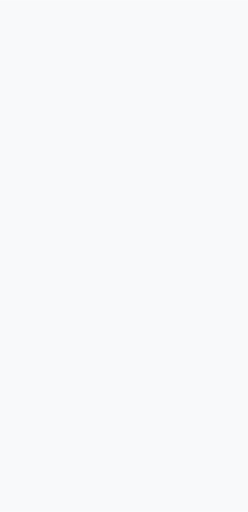
t = 0.00 s
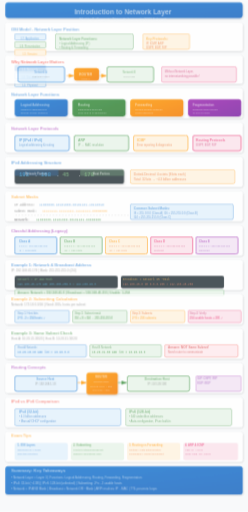
t = 0.39 s
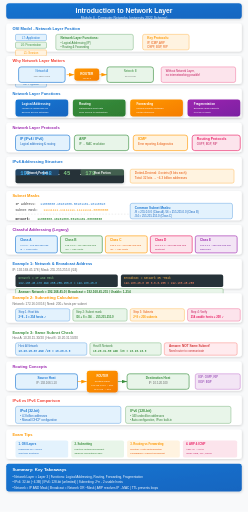
t = 0.76 s
t = 0.95 s: frame unchanged from t = 0.76 s, image omitted
t = 1.33 s: frame unchanged from t = 0.76 s, image omitted
t = 1.70 s: frame unchanged from t = 0.76 s, image omitted

The animated SVG that drew these frames (rendered in a browser with its animation timeline set to each time). Animation: 5 CSS @keyframes rules; one cycle of 1.70 s.

<svg xmlns="http://www.w3.org/2000/svg" viewBox="0 0 800 1650">
  <defs>
    <linearGradient id="bgGrad" x1="0%" y1="0%" x2="0%" y2="100%">
      <stop offset="0%" stop-color="#f8f9fa"/>
      <stop offset="100%" stop-color="#e3f2fd"/>
    </linearGradient>
    <linearGradient id="blueGrad" x1="0%" y1="0%" x2="100%" y2="100%">
      <stop offset="0%" stop-color="#1976d2"/>
      <stop offset="100%" stop-color="#1565c0"/>
    </linearGradient>
    <linearGradient id="greenGrad" x1="0%" y1="0%" x2="100%" y2="100%">
      <stop offset="0%" stop-color="#388e3c"/>
      <stop offset="100%" stop-color="#2e7d32"/>
    </linearGradient>
    <linearGradient id="orangeGrad" x1="0%" y1="0%" x2="100%" y2="100%">
      <stop offset="0%" stop-color="#ff9800"/>
      <stop offset="100%" stop-color="#f57c00"/>
    </linearGradient>
    <linearGradient id="purpleGrad" x1="0%" y1="0%" x2="100%" y2="100%">
      <stop offset="0%" stop-color="#9c27b0"/>
      <stop offset="100%" stop-color="#7b1fa2"/>
    </linearGradient>
    <linearGradient id="redGrad" x1="0%" y1="0%" x2="100%" y2="100%">
      <stop offset="0%" stop-color="#f44336"/>
      <stop offset="100%" stop-color="#d32f2f"/>
    </linearGradient>
    <filter id="shadow" x="-20%" y="-20%" width="140%" height="140%">
      <feDropShadow dx="2" dy="3" stdDeviation="3" flood-opacity="0.15"/>
    </filter>
    <marker id="arrowBlue" markerWidth="10" markerHeight="10" refX="9" refY="3" orient="auto">
      <path d="M0,0 L0,6 L9,3 z" fill="#1976d2"/>
    </marker>
    <marker id="arrowGreen" markerWidth="10" markerHeight="10" refX="9" refY="3" orient="auto">
      <path d="M0,0 L0,6 L9,3 z" fill="#388e3c"/>
    </marker>
    <marker id="arrowOrange" markerWidth="10" markerHeight="10" refX="9" refY="3" orient="auto">
      <path d="M0,0 L0,6 L9,3 z" fill="#ff9800"/>
    </marker>
  </defs>
  
  <style>
    @keyframes fadeInSlide {
      from { opacity: 0; transform: translateY(20px); }
      to { opacity: 1; transform: translateY(0); }
    }
    @keyframes scaleIn {
      from { opacity: 0; transform: scale(0.85); }
      to { opacity: 1; transform: scale(1); }
    }
    @keyframes textReveal {
      from { opacity: 0; transform: translateX(-10px); }
      to { opacity: 1; transform: translateX(0); }
    }
    @keyframes pulse {
      0%, 100% { transform: scale(1); }
      50% { transform: scale(1.03); }
    }
    @keyframes drawLine {
      from { stroke-dashoffset: 300; }
      to { stroke-dashoffset: 0; }
    }
    .step { animation: fadeInSlide 0.6s ease-out; }
    .step rect {
      animation: scaleIn 0.5s cubic-bezier(0.34, 1.56, 0.64, 1);
      transform-origin: center;
    }
    .step text { animation: textReveal 0.4s ease-out 0.2s backwards; }
    .step title { animation: textReveal 0.5s ease-out; }
    .draw-anim {
      stroke-dasharray: 300;
      stroke-dashoffset: 300;
      animation: drawLine 1.5s ease-out forwards;
    }
  </style>

  <rect width="800" height="1650" fill="#f8f9fa"/>

  <!-- STEP 0: Title -->
  <g class="step" id="step0" data-narration="Welcome to Module 4: Introduction to Network Layer. This layer is Layer 3 of the OSI model and enables communication across different networks.">
    <rect x="20" y="10" width="760" height="50" rx="10" fill="url(#blueGrad)" filter="url(#shadow)"/>
    <text x="400" y="42" font-family="Arial, sans-serif" font-size="22" font-weight="bold" fill="white" text-anchor="middle">Introduction to Network Layer</text>
    <text x="400" y="62" font-family="Arial, sans-serif" font-size="11" fill="#e3f2fd" text-anchor="middle">Module 4 - Computer Networks (university 2022 Scheme)</text>
  </g>

  <!-- STEP 1: OSI Model Overview -->
  <g class="step" id="step1" data-narration="The Network Layer sits at Layer 3 in the OSI model, between the Data Link Layer and Transport Layer, providing logical addressing and routing.">
    <rect x="20" y="75" width="760" height="90" rx="8" fill="white" filter="url(#shadow)"/>
    <text x="40" y="95" font-family="Arial, sans-serif" font-size="13" font-weight="bold" fill="#1976d2">OSI Model - Network Layer Position</text>
    
    <!-- OSI Layers -->
    <rect x="50" y="110" width="100" height="20" rx="4" fill="#e3f2fd" stroke="#1976d2" stroke-width="1"/>
    <text x="100" y="124" font-family="Arial, sans-serif" font-size="9" fill="#1976d2" text-anchor="middle">L7: Application</text>
    
    <rect x="50" y="135" width="100" height="20" rx="4" fill="#e8f5e9" stroke="#388e3c" stroke-width="1"/>
    <text x="100" y="149" font-family="Arial, sans-serif" font-size="9" fill="#388e3c" text-anchor="middle">L6: Presentation</text>
    
    <rect x="50" y="160" width="100" height="20" rx="4" fill="#fff3e0" stroke="#ff9800" stroke-width="1"/>
    <text x="100" y="174" font-family="Arial, sans-serif" font-size="9" fill="#ff9800" text-anchor="middle">L5: Session</text>
    
    <rect x="50" y="185" width="100" height="20" rx="4" fill="#ffebee" stroke="#f44336" stroke-width="1"/>
    <text x="100" y="199" font-family="Arial, sans-serif" font-size="9" fill="#f44336" text-anchor="middle">L4: Transport</text>
    
    <!-- Network Layer Highlight -->
    <rect x="50" y="210" width="100" height="20" rx="4" fill="url(#blueGrad)" filter="url(#shadow)"/>
    <text x="100" y="224" font-family="Arial, sans-serif" font-size="9" font-weight="bold" fill="white" text-anchor="middle">L3: Network</text>
    
    <rect x="50" y="235" width="100" height="20" rx="4" fill="#e3f2fd" stroke="#1976d2" stroke-width="1"/>
    <text x="100" y="249" font-family="Arial, sans-serif" font-size="9" fill="#1976d2" text-anchor="middle">L2: Data Link</text>
    
    <rect x="50" y="260" width="100" height="20" rx="4" fill="#e3f2fd" stroke="#1976d2" stroke-width="1"/>
    <text x="100" y="274" font-family="Arial, sans-serif" font-size="9" fill="#1976d2" text-anchor="middle">L1: Physical</text>
    
    <!-- Key functions box -->
    <rect x="180" y="110" width="250" height="50" rx="6" fill="#e8f5e9" stroke="#388e3c" stroke-width="1"/>
    <text x="195" y="125" font-family="Arial, sans-serif" font-size="10" font-weight="bold" fill="#388e3c">Network Layer Functions:</text>
    <text x="195" y="140" font-family="Arial, sans-serif" font-size="9" fill="#2e7d32">• Logical Addressing (IP)</text>
    <text x="195" y="153" font-family="Arial, sans-serif" font-size="9" fill="#2e7d32">• Routing &amp; Forwarding</text>
    
    <!-- Protocol icons -->
    <rect x="460" y="110" width="150" height="50" rx="6" fill="#fff3e0" stroke="#ff9800" stroke-width="1"/>
    <text x="475" y="125" font-family="Arial, sans-serif" font-size="10" font-weight="bold" fill="#ff9800">Key Protocols:</text>
    <text x="475" y="140" font-family="Arial, sans-serif" font-size="9" fill="#e65100">IP, ICMP, ARP</text>
    <text x="475" y="153" font-family="Arial, sans-serif" font-size="9" fill="#e65100">OSPF, BGP, RIP</text>
  </g>

  <!-- STEP 2: Why Network Layer Matters -->
  <g class="step" id="step2" data-narration="The Network Layer is crucial because it enables communication between devices on different networks, forming the backbone of the internet.">
    <rect x="20" y="180" width="760" height="90" rx="8" fill="white" filter="url(#shadow)"/>
    <text x="40" y="200" font-family="Arial, sans-serif" font-size="13" font-weight="bold" fill="#f44336">Why Network Layer Matters</text>
    
    <!-- Visual: Two networks connected by router -->
    <rect x="60" y="215" width="150" height="50" rx="8" fill="#e3f2fd" stroke="#1976d2" stroke-width="2"/>
    <text x="135" y="232" font-family="Arial, sans-serif" font-size="9" fill="#1976d2" text-anchor="middle">Network A</text>
    <text x="135" y="246" font-family="Arial, sans-serif" font-size="8" fill="#666" text-anchor="middle">192.168.1.0/24</text>
    
    <!-- Router -->
    <rect x="240" y="220" width="80" height="40" rx="8" fill="url(#orangeGrad)" filter="url(#shadow)"/>
    <text x="280" y="240" font-family="Arial, sans-serif" font-size="10" font-weight="bold" fill="white" text-anchor="middle">ROUTER</text>
    <text x="280" y="253" font-family="Arial, sans-serif" font-size="8" fill="white" text-anchor="middle">Layer 3</text>
    
    <!-- Arrow -->
    <path d="M215,240 L240,240" stroke="#ff9800" stroke-width="2" marker-end="url(#arrowOrange)"/>
    <path d="M320,240 L345,240" stroke="#ff9800" stroke-width="2" marker-end="url(#arrowOrange)"/>
    
    <!-- Network B -->
    <rect x="345" y="215" width="150" height="50" rx="8" fill="#e8f5e9" stroke="#388e3c" stroke-width="2"/>
    <text x="420" y="232" font-family="Arial, sans-serif" font-size="9" fill="#388e3c" text-anchor="middle">Network B</text>
    <text x="420" y="246" font-family="Arial, sans-serif" font-size="8" fill="#666" text-anchor="middle">10.0.0.0/8</text>
    
    <!-- Explanation -->
    <rect x="520" y="215" width="240" height="50" rx="6" fill="#fce4ec" stroke="#e91e63" stroke-width="1"/>
    <text x="535" y="230" font-family="Arial, sans-serif" font-size="9" fill="#c2185b">Without Network Layer,</text>
    <text x="535" y="245" font-family="Arial, sans-serif" font-size="9" fill="#c2185b">no internetworking possible!</text>
  </g>

  <!-- STEP 3: Network Layer Functions - Overview -->
  <g class="step" id="step3" data-narration="The Network Layer performs four main functions: Logical Addressing, Routing, Forwarding, and Fragmentation for end-to-end packet delivery.">
    <rect x="20" y="285" width="760" height="95" rx="8" fill="white" filter="url(#shadow)"/>
    <text x="40" y="305" font-family="Arial, sans-serif" font-size="13" font-weight="bold" fill="#1976d2">Network Layer Functions</text>
    
    <!-- Four function boxes -->
    <rect x="50" y="320" width="170" height="55" rx="8" fill="url(#blueGrad)" filter="url(#shadow)"/>
    <text x="70" y="338" font-family="Arial, sans-serif" font-size="10" font-weight="bold" fill="white">Logical Addressing</text>
    <text x="70" y="352" font-family="Arial, sans-serif" font-size="8" fill="white">Unique IP addresses for</text>
    <text x="70" y="363" font-family="Arial, sans-serif" font-size="8" fill="white">devices across networks</text>
    
    <rect x="235" y="320" width="170" height="55" rx="8" fill="url(#greenGrad)" filter="url(#shadow)"/>
    <text x="255" y="338" font-family="Arial, sans-serif" font-size="10" font-weight="bold" fill="white">Routing</text>
    <text x="255" y="352" font-family="Arial, sans-serif" font-size="8" fill="white">Determining best path</text>
    <text x="255" y="363" font-family="Arial, sans-serif" font-size="8" fill="white">from source to destination</text>
    
    <rect x="420" y="320" width="170" height="55" rx="8" fill="url(#orangeGrad)" filter="url(#shadow)"/>
    <text x="440" y="338" font-family="Arial, sans-serif" font-size="10" font-weight="bold" fill="white">Forwarding</text>
    <text x="440" y="352" font-family="Arial, sans-serif" font-size="8" fill="white">Moving packets between</text>
    <text x="440" y="363" font-family="Arial, sans-serif" font-size="8" fill="white">router interfaces</text>
    
    <rect x="605" y="320" width="170" height="55" rx="8" fill="url(#purpleGrad)" filter="url(#shadow)"/>
    <text x="625" y="338" font-family="Arial, sans-serif" font-size="10" font-weight="bold" fill="white">Fragmentation</text>
    <text x="625" y="352" font-family="Arial, sans-serif" font-size="8" fill="white">Breaking large packets</text>
    <text x="625" y="363" font-family="Arial, sans-serif" font-size="8" fill="white">to fit MTU limits</text>
  </g>

  <!-- STEP 4: Network Layer Protocols -->
  <g class="step" id="step4" data-narration="Key protocols at the Network Layer include IP for addressing, ARP for IP-to-MAC resolution, and ICMP for error reporting.">
    <rect x="20" y="395" width="760" height="95" rx="8" fill="white" filter="url(#shadow)"/>
    <text x="40" y="415" font-family="Arial, sans-serif" font-size="13" font-weight="bold" fill="#9c27b0">Network Layer Protocols</text>
    
    <!-- Protocol cards -->
    <rect x="50" y="435" width="175" height="50" rx="8" fill="#e3f2fd" stroke="#1976d2" stroke-width="2"/>
    <text x="65" y="452" font-family="Arial, sans-serif" font-size="11" font-weight="bold" fill="#1976d2">IP (IPv4 / IPv6)</text>
    <text x="65" y="467" font-family="Arial, sans-serif" font-size="9" fill="#1565c0">Logical addressing &amp; routing</text>
    
    <rect x="240" y="435" width="175" height="50" rx="8" fill="#e8f5e9" stroke="#388e3c" stroke-width="2"/>
    <text x="255" y="452" font-family="Arial, sans-serif" font-size="11" font-weight="bold" fill="#388e3c">ARP</text>
    <text x="255" y="467" font-family="Arial, sans-serif" font-size="9" fill="#2e7d32">IP → MAC resolution</text>
    
    <rect x="430" y="435" width="175" height="50" rx="8" fill="#fff3e0" stroke="#ff9800" stroke-width="2"/>
    <text x="445" y="452" font-family="Arial, sans-serif" font-size="11" font-weight="bold" fill="#ff9800">ICMP</text>
    <text x="445" y="467" font-family="Arial, sans-serif" font-size="9" fill="#e65100">Error reporting &amp; diagnostics</text>
    
    <rect x="620" y="435" width="155" height="50" rx="8" fill="#fce4ec" stroke="#e91e63" stroke-width="2"/>
    <text x="635" y="452" font-family="Arial, sans-serif" font-size="11" font-weight="bold" fill="#e91e63">Routing Protocols</text>
    <text x="635" y="467" font-family="Arial, sans-serif" font-size="9" fill="#c2185b">OSPF, BGP, RIP</text>
  </g>

  <!-- STEP 5: IPv4 Addressing Structure -->
  <g class="step" id="step5" data-narration="IPv4 addresses are 32-bit numbers with two parts: network portion identifying the network, and host portion identifying the specific device.">
    <rect x="20" y="505" width="760" height="95" rx="8" fill="white" filter="url(#shadow)"/>
    <text x="40" y="525" font-family="Arial, sans-serif" font-size="13" font-weight="bold" fill="#1976d2">IPv4 Addressing Structure</text>
    
    <!-- IP Address Visual -->
    <rect x="50" y="545" width="350" height="45" rx="6" fill="#263238" filter="url(#shadow)"/>
    <text x="65" y="565" font-family="Courier New, monospace" font-size="18" font-weight="bold" fill="#4fc3f7">192</text>
    <text x="115" y="565" font-family="Courier New, monospace" font-size="18" font-weight="bold" fill="#fff">.</text>
    <text x="135" y="565" font-family="Courier New, monospace" font-size="18" font-weight="bold" fill="#4fc3f7">168</text>
    <text x="185" y="565" font-family="Courier New, monospace" font-size="18" font-weight="bold" fill="#fff">.</text>
    <text x="205" y="565" font-family="Courier New, monospace" font-size="18" font-weight="bold" fill="#81c784">45</text>
    <text x="255" y="565" font-family="Courier New, monospace" font-size="18" font-weight="bold" fill="#fff">.</text>
    <text x="275" y="565" font-family="Courier New, monospace" font-size="18" font-weight="bold" fill="#81c784">178</text>
    
    <!-- Network/Host Labels -->
    <rect x="50" y="545" width="140" height="20" rx="3" fill="rgba(25,118,210,0.3)" stroke="none"/>
    <text x="120" y="560" font-family="Arial, sans-serif" font-size="9" font-weight="bold" fill="white" text-anchor="middle">Network Portion</text>
    
    <rect x="260" y="545" width="140" height="20" rx="3" fill="rgba(129,199,132,0.3)" stroke="none"/>
    <text x="330" y="560" font-family="Arial, sans-serif" font-size="9" font-weight="bold" fill="white" text-anchor="middle">Host Portion</text>
    
    <!-- Formula -->
    <rect x="420" y="545" width="335" height="45" rx="6" fill="#fff3e0" stroke="#ff9800" stroke-width="1"/>
    <text x="435" y="562" font-family="Arial, sans-serif" font-size="10" fill="#e65100">Dotted-Decimal: 4 octets (8 bits each)</text>
    <text x="435" y="578" font-family="Arial, sans-serif" font-size="10" fill="#e65100">Total: 32 bits → ~4.3 billion addresses</text>
  </g>

  <!-- STEP 6: Subnet Masks -->
  <g class="step" id="step6" data-narration="A subnet mask is a 32-bit number that determines which portion of an IP address is the network and which is the host using bitwise AND operation.">
    <rect x="20" y="615" width="760" height="95" rx="8" fill="white" filter="url(#shadow)"/>
    <text x="40" y="635" font-family="Arial, sans-serif" font-size="13" font-weight="bold" fill="#ff9800">Subnet Masks</text>
    
    <!-- Binary representation -->
    <text x="50" y="660" font-family="Courier New, monospace" font-size="10" fill="#333">IP Address:</text>
    <text x="130" y="660" font-family="Courier New, monospace" font-size="10" fill="#1976d2">11000000.10101000.00101101.10110010</text>
    <text x="50" y="680" font-family="Courier New, monospace" font-size="10" fill="#333">Subnet Mask:</text>
    <text x="140" y="680" font-family="Courier New, monospace" font-size="10" fill="#ff9800">11111111.11111111.11111111.00000000</text>
    
    <!-- AND operation -->
    <line x1="50" y1="690" x2="750" y2="690" stroke="#ccc" stroke-width="1" stroke-dasharray="5,5"/>
    
    <text x="50" y="708" font-family="Courier New, monospace" font-size="10" font-weight="bold" fill="#333">Network:</text>
    <text x="120" y="708" font-family="Courier New, monospace" font-size="10" font-weight="bold" fill="#388e3c">11000000.10101000.00101101.00000000</text>
    
    <!-- Common masks -->
    <rect x="420" y="655" width="330" height="50" rx="6" fill="#e3f2fd" stroke="#1976d2" stroke-width="1"/>
    <text x="435" y="672" font-family="Arial, sans-serif" font-size="10" font-weight="bold" fill="#1976d2">Common Subnet Masks:</text>
    <text x="435" y="687" font-family="Arial, sans-serif" font-size="9" fill="#1565c0">/8 = 255.0.0.0 (Class A)  /16 = 255.255.0.0 (Class B)</text>
    <text x="435" y="700" font-family="Arial, sans-serif" font-size="9" fill="#1565c0">/24 = 255.255.255.0 (Class C)</text>
  </g>

  <!-- STEP 7: Classful Addressing -->
  <g class="step" id="step7" data-narration="Classful IPv4 addressing divides the address space into five classes: A, B, C for unicast, D for multicast, and E for experimental.">
    <rect x="20" y="725" width="760" height="95" rx="8" fill="white" filter="url(#shadow)"/>
    <text x="40" y="745" font-family="Arial, sans-serif" font-size="13" font-weight="bold" fill="#9c27b0">Classful Addressing (Legacy)</text>
    
    <!-- Class boxes -->
    <rect x="50" y="760" width="135" height="55" rx="6" fill="#e3f2fd" stroke="#1976d2" stroke-width="2"/>
    <text x="65" y="778" font-family="Arial, sans-serif" font-size="10" font-weight="bold" fill="#1976d2">Class A</text>
    <text x="65" y="792" font-family="Arial, sans-serif" font-size="8" fill="#1565c0">1.0.0.0 - 126.255.255.255</text>
    <text x="65" y="806" font-family="Arial, sans-serif" font-size="8" fill="#1565c0">/8 → 16M hosts</text>
    
    <rect x="195" y="760" width="135" height="55" rx="6" fill="#e8f5e9" stroke="#388e3c" stroke-width="2"/>
    <text x="210" y="778" font-family="Arial, sans-serif" font-size="10" font-weight="bold" fill="#388e3c">Class B</text>
    <text x="210" y="792" font-family="Arial, sans-serif" font-size="8" fill="#2e7d32">128.0.0.0 - 191.255.255.255</text>
    <text x="210" y="806" font-family="Arial, sans-serif" font-size="8" fill="#2e7d32">/16 → 65K hosts</text>
    
    <rect x="340" y="760" width="135" height="55" rx="6" fill="#fff3e0" stroke="#ff9800" stroke-width="2"/>
    <text x="355" y="778" font-family="Arial, sans-serif" font-size="10" font-weight="bold" fill="#ff9800">Class C</text>
    <text x="355" y="792" font-family="Arial, sans-serif" font-size="8" fill="#e65100">192.0.0.0 - 223.255.255.255</text>
    <text x="355" y="806" font-family="Arial, sans-serif" font-size="8" fill="#e65100">/24 → 254 hosts</text>
    
    <rect x="485" y="760" width="135" height="55" rx="6" fill="#fce4ec" stroke="#e91e63" stroke-width="2"/>
    <text x="500" y="778" font-family="Arial, sans-serif" font-size="10" font-weight="bold" fill="#e91e63">Class D</text>
    <text x="500" y="792" font-family="Arial, sans-serif" font-size="8" fill="#c2185b">224.0.0.0 - 239.255.255.255</text>
    <text x="500" y="806" font-family="Arial, sans-serif" font-size="8" fill="#c2185b">Multicast</text>
    
    <rect x="630" y="760" width="135" height="55" rx="6" fill="#f3e5f5" stroke="#9c27b0" stroke-width="2"/>
    <text x="645" y="778" font-family="Arial, sans-serif" font-size="10" font-weight="bold" fill="#9c27b0">Class E</text>
    <text x="645" y="792" font-family="Arial, sans-serif" font-size="8" fill="#7b1fa2">240.0.0.0 - 255.255.255.255</text>
    <text x="645" y="806" font-family="Arial, sans-serif" font-size="8" fill="#7b1fa2">Reserved</text>
  </g>

  <!-- STEP 8: Example 1 - Network & Broadcast Address -->
  <g class="step" id="step8" data-narration="To find network address: perform IP AND Subnet Mask. For broadcast address: perform Network OR (NOT Subnet Mask).">
    <rect x="20" y="835" width="760" height="95" rx="8" fill="white" filter="url(#shadow)"/>
    <text x="40" y="855" font-family="Arial, sans-serif" font-size="13" font-weight="bold" fill="#1976d2">Example 1: Network &amp; Broadcast Address</text>
    <text x="40" y="872" font-family="Arial, sans-serif" font-size="10" fill="#666">IP: 192.168.45.178 | Mask: 255.255.255.0 (/24)</text>
    
    <!-- Calculation -->
    <rect x="50" y="885" width="330" height="40" rx="6" fill="#263238"/>
    <text x="60" y="900" font-family="Courier New, monospace" font-size="9" fill="#81c784">Network = IP AND Mask</text>
    <text x="60" y="916" font-family="Courier New, monospace" font-size="9" fill="#4fc3f7">192.168.45.178 AND 255.255.255.0 = 192.168.45.0</text>
    
    <rect x="390" y="885" width="330" height="40" rx="6" fill="#263238"/>
    <text x="400" y="900" font-family="Courier New, monospace" font-size="9" fill="#ffb74d">Broadcast = Network OR ~Mask</text>
    <text x="400" y="916" font-family="Courier New, monospace" font-size="9" fill="#ff8a65">192.168.45.0 OR 0.0.0.255 = 192.168.45.255</text>
    
    <!-- Answer -->
    <rect x="50" y="930" width="670" height="20" rx="4" fill="#e8f5e9" stroke="#388e3c"/>
    <text x="60" y="944" font-family="Arial, sans-serif" font-size="10" font-weight="bold" fill="#2e7d32">Answer: Network = 192.168.45.0 | Broadcast = 192.168.45.255 | Usable: 1-254</text>
  </g>

  <!-- STEP 9: Example 2 - Subnetting -->
  <g class="step" id="step9" data-narration="For subnetting with 200+ hosts per subnet, we need 8 host bits, giving /24 mask and 256 subnets from a /16 network.">
    <rect x="20" y="945" width="760" height="95" rx="8" fill="white" filter="url(#shadow)"/>
    <text x="40" y="965" font-family="Arial, sans-serif" font-size="13" font-weight="bold" fill="#ff9800">Example 2: Subnetting Calculation</text>
    <text x="40" y="982" font-family="Arial, sans-serif" font-size="10" fill="#666">Network: 172.16.0.0/16 | Need: 200+ hosts per subnet</text>
    
    <!-- Steps -->
    <rect x="50" y="995" width="175" height="40" rx="6" fill="#e3f2fd" stroke="#1976d2"/>
    <text x="60" y="1010" font-family="Arial, sans-serif" font-size="9" fill="#1565c0">Step 1: Host bits</text>
    <text x="60" y="1025" font-family="Arial, sans-serif" font-size="9" font-weight="bold" fill="#1976d2">2^8 - 2 = 254 hosts ✓</text>
    
    <rect x="235" y="995" width="175" height="40" rx="6" fill="#e8f5e9" stroke="#388e3c"/>
    <text x="245" y="1010" font-family="Arial, sans-serif" font-size="9" fill="#2e7d32">Step 2: Subnet mask</text>
    <text x="245" y="1025" font-family="Arial, sans-serif" font-size="9" font-weight="bold" fill="#388e3c">/16 + 8 = /24 → 255.255.255.0</text>
    
    <rect x="420" y="995" width="175" height="40" rx="6" fill="#fff3e0" stroke="#ff9800"/>
    <text x="430" y="1010" font-family="Arial, sans-serif" font-size="9" fill="#e65100">Step 3: Subnets</text>
    <text x="430" y="1025" font-family="Arial, sans-serif" font-size="9" font-weight="bold" fill="#ff9800">2^8 = 256 subnets</text>
    
    <rect x="605" y="995" width="170" height="40" rx="6" fill="#fce4ec" stroke="#e91e63"/>
    <text x="615" y="1010" font-family="Arial, sans-serif" font-size="9" fill="#c2185b">Step 4: Verify</text>
    <text x="615" y="1025" font-family="Arial, sans-serif" font-size="9" font-weight="bold" fill="#e91e63">254 usable hosts ≥ 200 ✓</text>
  </g>

  <!-- STEP 10: Example 3 - Same Subnet Check -->
  <g class="step" id="step10" data-narration="To check if hosts are on the same subnet, apply the subnet mask to both IPs and compare the resulting network addresses.">
    <rect x="20" y="1055" width="760" height="95" rx="8" fill="white" filter="url(#shadow)"/>
    <text x="40" y="1075" font-family="Arial, sans-serif" font-size="13" font-weight="bold" fill="#388e3c">Example 3: Same Subnet Check</text>
    <text x="40" y="1092" font-family="Arial, sans-serif" font-size="10" fill="#666">Host A: 10.20.15.30/20 | Host B: 10.20.31.50/20</text>
    
    <!-- Network calculation -->
    <rect x="50" y="1105" width="230" height="40" rx="6" fill="#e3f2fd" stroke="#1976d2"/>
    <text x="60" y="1120" font-family="Arial, sans-serif" font-size="9" fill="#1565c0">Host A Network:</text>
    <text x="60" y="1135" font-family="Courier New, monospace" font-size="9" font-weight="bold" fill="#1976d2">10.20.15.30 AND /20 = 10.20.0.0</text>
    
    <rect x="290" y="1105" width="230" height="40" rx="6" fill="#e8f5e9" stroke="#388e3c"/>
    <text x="300" y="1120" font-family="Arial, sans-serif" font-size="9" fill="#2e7d32">Host B Network:</text>
    <text x="300" y="1135" font-family="Courier New, monospace" font-size="9" font-weight="bold" fill="#388e3c">10.20.31.50 AND /20 = 10.20.16.0</text>
    
    <!-- Conclusion -->
    <rect x="530" y="1105" width="235" height="40" rx="6" fill="#ffebee" stroke="#f44336"/>
    <text x="545" y="1120" font-family="Arial, sans-serif" font-size="10" font-weight="bold" fill="#d32f2f">Answer: NOT Same Subnet!</text>
    <text x="545" y="1135" font-family="Arial, sans-serif" font-size="9" fill="#c62828">Need router to communicate</text>
  </g>

  <!-- STEP 11: Routing Concepts -->
  <g class="step" id="step11" data-narration="Routers use routing tables to determine the best path for packets. Routing protocols like OSPF, BGP, and RIP populate these tables dynamically.">
    <rect x="20" y="1165" width="760" height="95" rx="8" fill="white" filter="url(#shadow)"/>
    <text x="40" y="1185" font-family="Arial, sans-serif" font-size="13" font-weight="bold" fill="#9c27b0">Routing Concepts</text>
    
    <!-- Router diagram -->
    <rect x="50" y="1205" width="200" height="50" rx="8" fill="#e3f2fd" stroke="#1976d2" stroke-width="2"/>
    <text x="150" y="1222" font-family="Arial, sans-serif" font-size="10" font-weight="bold" fill="#1976d2" text-anchor="middle">Source Host</text>
    <text x="150" y="1238" font-family="Arial, sans-serif" font-size="9" fill="#666" text-anchor="middle">IP: 192.168.1.10</text>
    
    <path d="M250,1230 L280,1230" stroke="#ff9800" stroke-width="2" marker-end="url(#arrowOrange)"/>
    
    <rect x="280" y="1195" width="100" height="70" rx="8" fill="url(#orangeGrad)" filter="url(#shadow)"/>
    <text x="330" y="1215" font-family="Arial, sans-serif" font-size="9" font-weight="bold" fill="white" text-anchor="middle">ROUTER</text>
    <text x="330" y="1230" font-family="Arial, sans-serif" font-size="8" fill="white" text-anchor="middle">Routing Table</text>
    <text x="330" y="1245" font-family="Arial, sans-serif" font-size="7" fill="white" text-anchor="middle">192.168.1.0/24 → eth0</text>
    <text x="330" y="1257" font-family="Arial, sans-serif" font-size="7" fill="white" text-anchor="middle">10.0.0.0/8 → eth1</text>
    
    <path d="M380,1230 L410,1230" stroke="#388e3c" stroke-width="2" marker-end="url(#arrowGreen)"/>
    
    <rect x="410" y="1205" width="200" height="50" rx="8" fill="#e8f5e9" stroke="#388e3c" stroke-width="2"/>
    <text x="510" y="1222" font-family="Arial, sans-serif" font-size="10" font-weight="bold" fill="#388e3c" text-anchor="middle">Destination Host</text>
    <text x="510" y="1238" font-family="Arial, sans-serif" font-size="9" fill="#666" text-anchor="middle">IP: 10.5.20.100</text>
    
    <!-- Routing types -->
    <rect x="630" y="1205" width="145" height="50" rx="6" fill="#f3e5f5" stroke="#9c27b0"/>
    <text x="640" y="1220" font-family="Arial, sans-serif" font-size="9" fill="#7b1fa2">IGP: OSPF, RIP</text>
    <text x="640" y="1235" font-family="Arial, sans-serif" font-size="9" fill="#7b1fa2">EGP: BGP</text>
  </g>

  <!-- STEP 12: IPv4 vs IPv6 -->
  <g class="step" id="step12" data-narration="IPv6 uses 128-bit addresses versus IPv4's 32 bits, providing virtually unlimited addressing with built-in security and auto-configuration.">
    <rect x="20" y="1275" width="760" height="95" rx="8" fill="white" filter="url(#shadow)"/>
    <text x="40" y="1295" font-family="Arial, sans-serif" font-size="13" font-weight="bold" fill="#f44336">IPv4 vs IPv6 Comparison</text>
    
    <!-- Comparison -->
    <rect x="50" y="1310" width="340" height="55" rx="6" fill="#e3f2fd" stroke="#1976d2"/>
    <text x="65" y="1328" font-family="Arial, sans-serif" font-size="11" font-weight="bold" fill="#1976d2">IPv4 (32-bit)</text>
    <text x="65" y="1343" font-family="Arial, sans-serif" font-size="9" fill="#1565c0">• 4.3 billion addresses</text>
    <text x="65" y="1358" font-family="Arial, sans-serif" font-size="9" fill="#1565c0">• Manual/ DHCP configuration</text>
    
    <rect x="405" y="1310" width="340" height="55" rx="6" fill="#e8f5e9" stroke="#388e3c"/>
    <text x="420" y="1328" font-family="Arial, sans-serif" font-size="11" font-weight="bold" fill="#388e3c">IPv6 (128-bit)</text>
    <text x="420" y="1343" font-family="Arial, sans-serif" font-size="9" fill="#2e7d32">• 340 undecillion addresses</text>
    <text x="420" y="1358" font-family="Arial, sans-serif" font-size="9" fill="#2e7d32">• Auto-configuration, IPsec built-in</text>
  </g>

  <!-- STEP 13: Exam Tips -->
  <g class="step" id="step13" data-narration="Key exam tips: memorize OSI layers, practice subnetting, understand routing vs forwarding, know ARP and TTL functions.">
    <rect x="20" y="1385" width="760" height="95" rx="8" fill="white" filter="url(#shadow)"/>
    <text x="40" y="1405" font-family="Arial, sans-serif" font-size="13" font-weight="bold" fill="#ff9800">Exam Tips</text>
    
    <!-- Tips grid -->
    <rect x="50" y="1420" width="170" height="55" rx="6" fill="#e3f2fd"/>
    <text x="60" y="1435" font-family="Arial, sans-serif" font-size="9" font-weight="bold" fill="#1976d2">1. OSI Layers</text>
    <text x="60" y="1450" font-family="Arial, sans-serif" font-size="8" fill="#1565c0">Memorize all 7 layers</text>
    <text x="60" y="1463" font-family="Arial, sans-serif" font-size="8" fill="#1565c0">and their functions</text>
    
    <rect x="230" y="1420" width="170" height="55" rx="6" fill="#e8f5e9"/>
    <text x="240" y="1435" font-family="Arial, sans-serif" font-size="9" font-weight="bold" fill="#388e3c">2. Subnetting</text>
    <text x="240" y="1450" font-family="Arial, sans-serif" font-size="8" fill="#2e7d32">Practice network/broadcast</text>
    <text x="240" y="1463" font-family="Arial, sans-serif" font-size="8" fill="#2e7d32">address calculations daily</text>
    
    <rect x="410" y="1420" width="170" height="55" rx="6" fill="#fff3e0"/>
    <text x="420" y="1435" font-family="Arial, sans-serif" font-size="9" font-weight="bold" fill="#ff9800">3. Routing vs Forwarding</text>
    <text x="420" y="1450" font-family="Arial, sans-serif" font-size="8" fill="#e65100">Routing = path determination</text>
    <text x="420" y="1463" font-family="Arial, sans-serif" font-size="8" fill="#e65100">Forwarding = packet movement</text>
    
    <rect x="590" y="1420" width="175" height="55" rx="6" fill="#fce4ec"/>
    <text x="600" y="1435" font-family="Arial, sans-serif" font-size="9" font-weight="bold" fill="#e91e63">4. ARP &amp; ICMP</text>
    <text x="600" y="1450" font-family="Arial, sans-serif" font-size="8" fill="#c2185b">ARP: IP → MAC</text>
    <text x="600" y="1463" font-family="Arial, sans-serif" font-size="8" fill="#c2185b">ICMP: ping, TTL, errors</text>
  </g>

  <!-- STEP 14: Summary -->
  <g class="step" id="step14" data-narration="In summary, the Network Layer provides logical addressing, routing, and forwarding to enable communication across different networks using IP protocols.">
    <rect x="20" y="1495" width="760" height="90" rx="8" fill="url(#blueGrad)" filter="url(#shadow)"/>
    <text x="40" y="1518" font-family="Arial, sans-serif" font-size="14" font-weight="bold" fill="white">Summary: Key Takeaways</text>
    
    <text x="40" y="1540" font-family="Arial, sans-serif" font-size="10" fill="white">• Network Layer = Layer 3 | Functions: Logical Addressing, Routing, Forwarding, Fragmentation</text>
    <text x="40" y="1558" font-family="Arial, sans-serif" font-size="10" fill="white">• IPv4: 32-bit (~4.3B) | IPv6: 128-bit (unlimited) | Subnetting: 2^n - 2 usable hosts</text>
    <text x="40" y="1576" font-family="Arial, sans-serif" font-size="10" fill="white">• Network = IP AND Mask | Broadcast = Network OR ~Mask | ARP resolves IP→MAC | TTL prevents loops</text>
  </g>
</svg>
